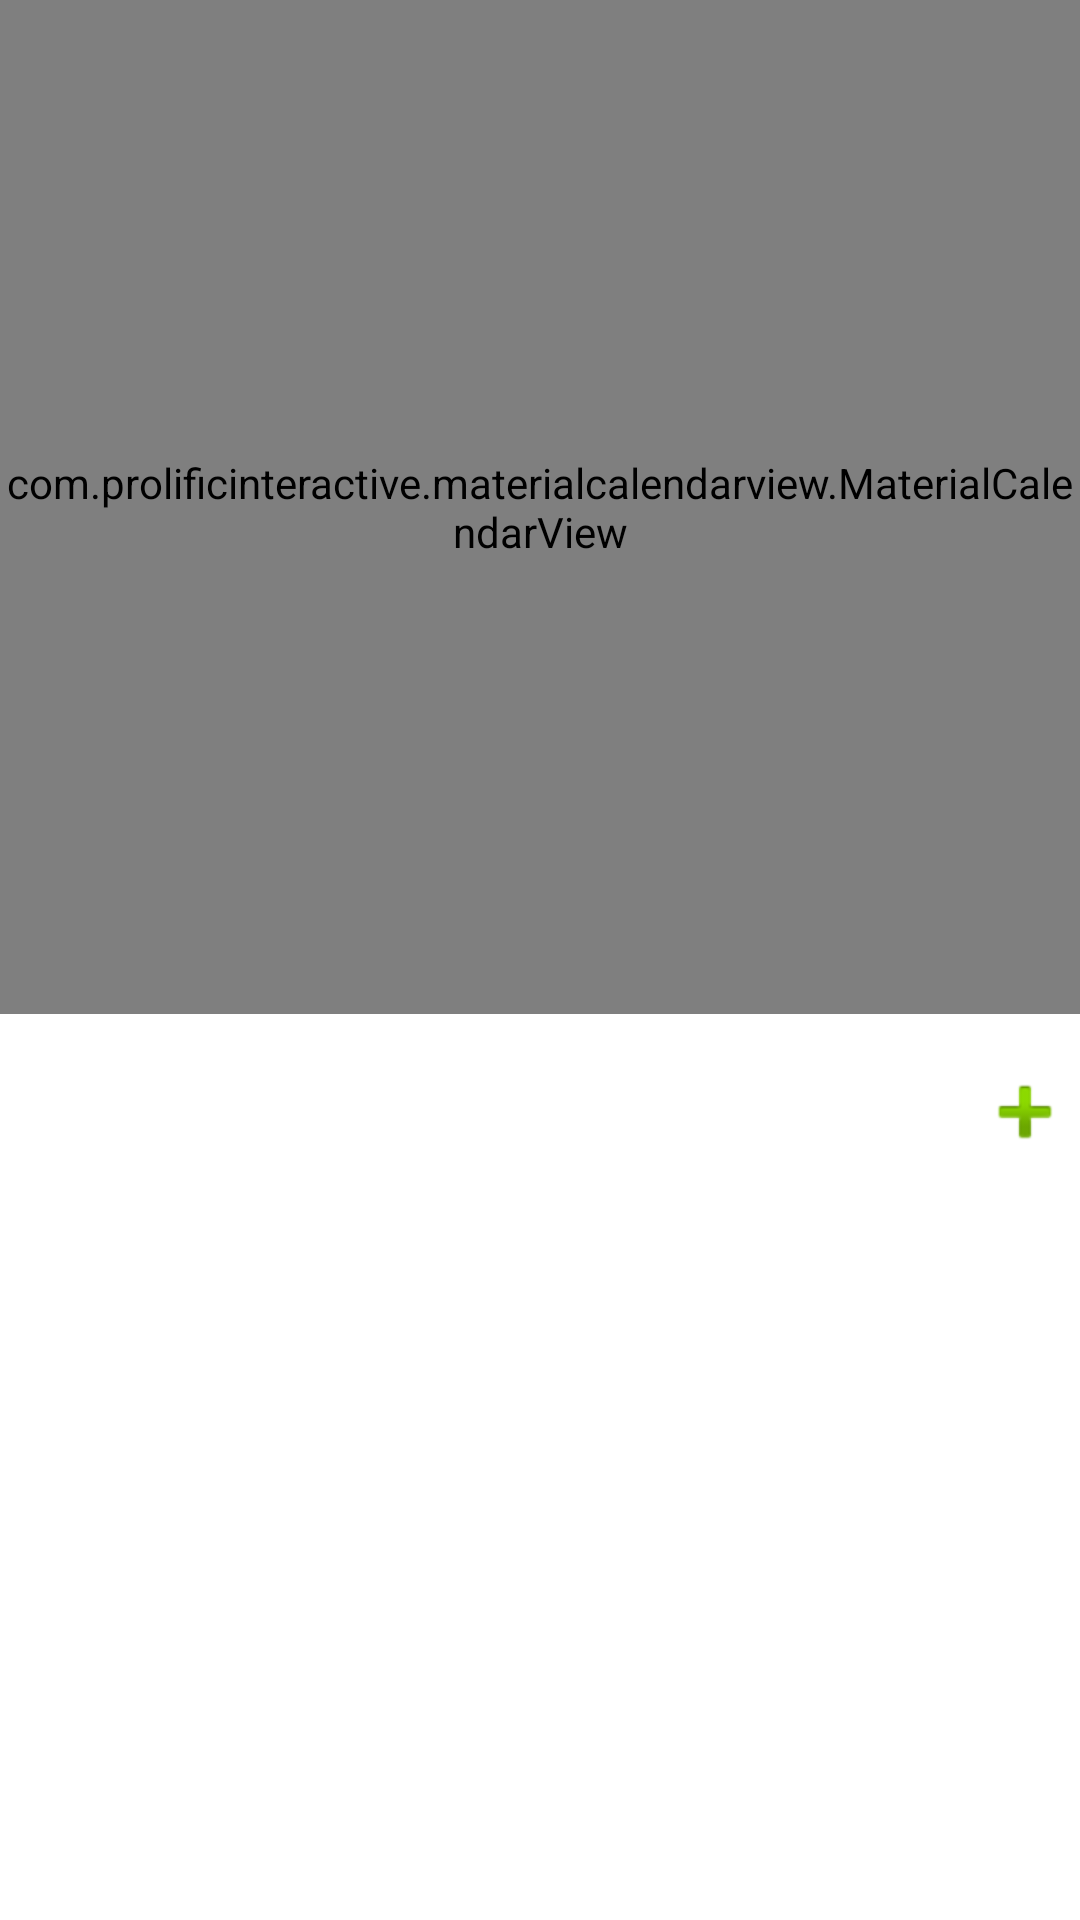

The Android layout XML behind this screen, and the referenced resources:
<!-- AndroidManifest.xml: application theme Theme.GestioneSpese -->
<!-- res/layout/fragment_home.xml -->
<?xml version="1.0" encoding="utf-8"?>
<androidx.constraintlayout.widget.ConstraintLayout
    xmlns:android="http://schemas.android.com/apk/res/android"
    xmlns:app="http://schemas.android.com/apk/res-auto"
    xmlns:tools="http://schemas.android.com/tools"
    android:layout_width="match_parent"
    android:layout_height="match_parent"
    tools:context=".ui.home.HomeFragment">

    <LinearLayout
        android:id="@+id/linearLayout"
        android:layout_width="match_parent"
        android:layout_height="match_parent"
        android:orientation="vertical">

        <com.prolificinteractive.materialcalendarview.MaterialCalendarView
            android:id="@+id/calendarView"
            android:layout_width="match_parent"
            android:layout_height="338dp"
            android:layout_marginBottom="18dp"
            app:mcv_selectionColor="#00F"
            app:mcv_showOtherDates="all" />

        <LinearLayout
            android:id="@+id/linear_layout_middle"
            android:layout_width="wrap_content"
            android:layout_height="wrap_content"
            android:layout_marginStart="3dp"
            android:layout_marginEnd="3dp"
            android:layout_marginBottom="10dp"
            android:orientation="horizontal">

            <TextView
                android:id="@+id/dataTitle"
                android:layout_width="299dp"
                android:layout_height="match_parent"
                android:layout_marginStart="1dp"
                android:layout_marginEnd="1dp"
                android:layout_marginBottom="1dp"
                android:textAlignment="center" />

            <ImageButton
                android:id="@+id/addExpenseButton"
                android:layout_width="75dp"
                android:layout_height="25dp"
                android:layout_marginTop="2dp"
                android:background="?attr/selectableItemBackgroundBorderless"
                android:src="@android:drawable/ic_input_add"
                app:layout_constraintBottom_toTopOf="parent"
                app:layout_constraintEnd_toEndOf="parent"
                app:layout_constraintTop_toTopOf="parent"
                tools:ignore="NotSibling" />

        </LinearLayout>

        <ScrollView
            android:layout_width="match_parent"
            android:layout_height="match_parent">

            <LinearLayout
                android:id="@+id/cardContainer"
                android:layout_width="match_parent"
                android:layout_height="wrap_content"
                android:orientation="vertical"
                android:paddingStart="2dp"
                android:paddingEnd="2dp"/>
        </ScrollView>

    </LinearLayout>

</androidx.constraintlayout.widget.ConstraintLayout>
<!-- resources referenced by this layout -->
<resources>
  <style name="Theme.GestioneSpese" parent="Theme.MaterialComponents.DayNight.DarkActionBar">
          
          <item name="colorPrimary">@color/purple_200</item>
          <item name="colorPrimaryVariant">@color/purple_700</item>
          <item name="colorOnPrimary">@color/white</item>
          
          <item name="colorSecondary">@color/teal_200</item>
          <item name="colorSecondaryVariant">@color/teal_700</item>
          <item name="colorOnSecondary">@color/black</item>
          
          <item name="android:statusBarColor">?attr/colorPrimaryVariant</item>
          
      </style>
  <!-- not gathered from this repository: default colours our renderer supplied (Android Studio template values) -->
  <color name="purple_200">#FFBB86FC</color>
  <color name="purple_700">#FF3700B3</color>
  <color name="teal_200">#FF03DAC5</color>
  <color name="teal_700">#FF018786</color>
  <color name="black">#FF000000</color>
  <color name="white">#FFFFFFFF</color>
</resources>
